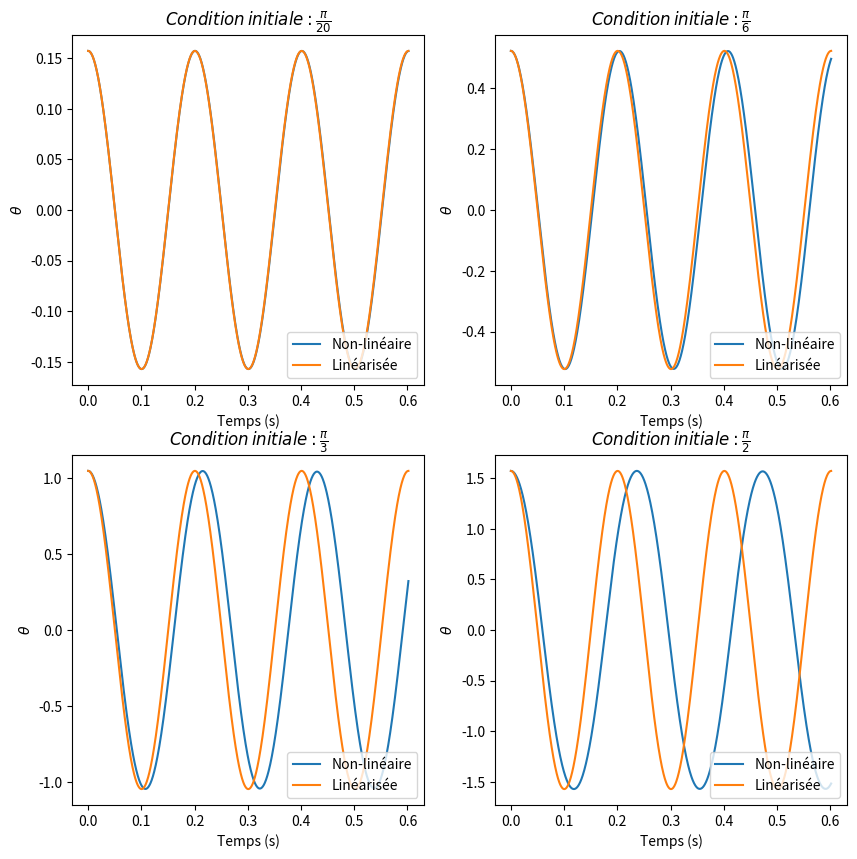

This chart was generated by the following Python code:
import scipy.integrate
import numpy as np
import matplotlib.pyplot as plt

# Paramètres
g = 9.81
l = 0.01

tau = np.sqrt(l/g)

# Système d'équations différentielles liées

def f(t, y):
    theta = y[0]
    omega = y[1]
    return [omega, -1/tau**2*np.sin(theta)]

# Solution de l'équation différentielle linéaire pour theta petit
def linear(t, theta0):
    return theta0*np.cos(t/tau)

# Conditions initiales
begins = [np.pi/20, np.pi/6, np.pi/3, np.pi/2]

# Texte des conditions initialies pour l'affichage
labels = [r"$Condition\/initiale : \frac{\pi}{20}$", r"$Condition\/initiale : \frac{\pi}{6}$", r"$Condition\/initiale : \frac{\pi}{3}$", r"$Condition\/initiale : \frac{\pi}{2}$"]

# 3 oscillations du pendule
end = 3 * 2*np.pi*tau

# Tableau des solutions approchées
results = [scipy.integrate.solve_ivp(f, [0,end], [begin, 0], t_eval=np.linspace(0,end,1000)) for begin in begins]



# Affichage
plt.figure(figsize=(10,10))

i=0
for r in results:
    plt.subplot(2,len(results)//2,i+1)
    plt.plot(r.t, r.y[0])
    plt.plot(r.t, [linear(t, begins[i]) for t in r.t])
    plt.legend(["Non-linéaire", "Linéarisée"], loc="lower right")
    plt.title(labels[i])
    plt.xlabel("Temps (s)")
    plt.ylabel(r"$\theta$")
    plt.axis()
    i+=1

plt.show()
# plt.savefig("pendule.png")
